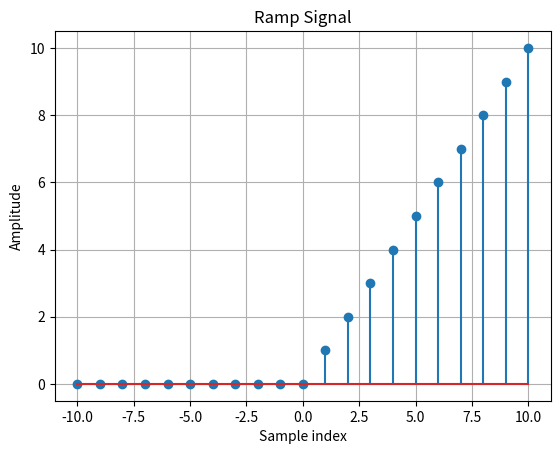

Source code (Python):
import matplotlib.pyplot as plt

y = [0] * 21

x = []
for b in range(-10, 11):
    if b > 0:
        y[b + 10] = b
    x.append(b)

plt.grid(True, which='both')

plt.stem(x, y)
plt.title('Ramp Signal')
plt.xlabel('Sample index')
plt.ylabel('Amplitude')
plt.show()
